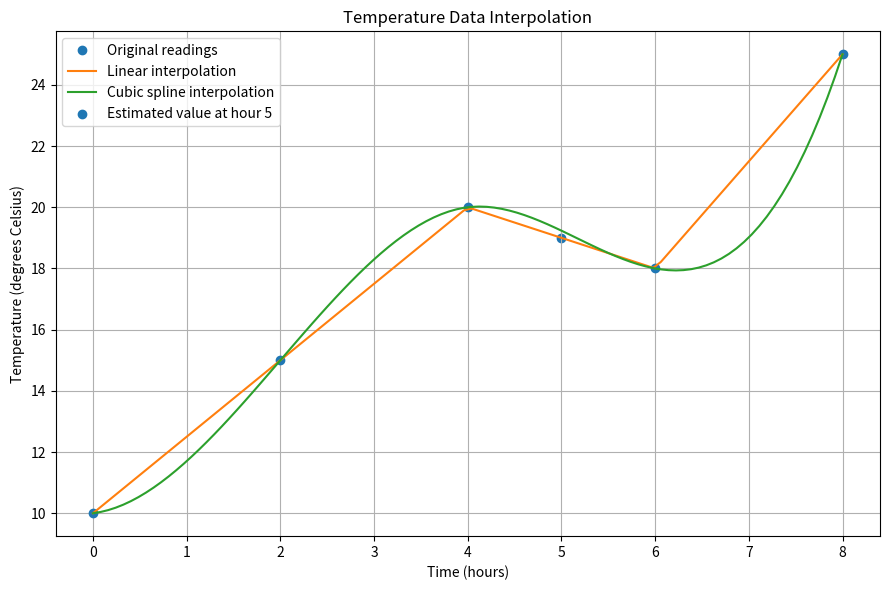

This figure's Python source: (Note: this script raises an exception after producing the figure.)
import numpy as np
import matplotlib.pyplot as plt
from scipy.interpolate import interp1d, CubicSpline

# ==================================================
# PART A: ORIGINAL INTERPOLATION
# ==================================================

print("PART A: ORIGINAL INTERPOLATION")

# Recorded temperature readings at different hours.

hours = np.array([0, 2, 4, 6, 8], dtype=float)

temperatures = np.array([10, 15, 20, 18, 25], dtype=float)

print("Recorded hours:", hours)
print("Recorded temperatures:", temperatures)

# Estimate temperature at hour 5.

linear_function = interp1d(hours, temperatures, kind="linear")

linear_result = linear_function(5)

print("\nLinear interpolation at hour 5:", float(linear_result))

# Cubic spline interpolation.

cubic_function = CubicSpline(hours, temperatures)

cubic_result = cubic_function(5)

print("Cubic spline interpolation at hour 5:", float(cubic_result))


# ==================================================
# PART B: CHANGING AN INPUT VALUE
# ==================================================

print("\nPART B: CHANGED INPUT VALUE")

# Change the temperature at hour 6 from 18 to 22.

changed_temperatures = np.array([10, 15, 20, 22, 25], dtype=float)

changed_function = interp1d(
    hours,
    changed_temperatures,
    kind="linear"
)

changed_result = changed_function(5)

print("Changed temperatures:", changed_temperatures)
print("New interpolated temperature at hour 5:", float(changed_result))

print("Original interpolated temperature:", float(linear_result))


# ==================================================
# PART C: REAL-WORLD APPLICATION
# ESTIMATING MISSING RAINFALL DATA
# ==================================================

print("\nPART C: RAINFALL DATA APPLICATION")

# Rainfall measurements recorded over five days.
# Rainfall is measured in millimetres.

days = np.array([1, 2, 3, 4, 5], dtype=float)

rainfall = np.array([12, 18, 24, 30, 36], dtype=float)

# Estimate rainfall for day 2.5.

rainfall_function = interp1d(days, rainfall, kind="linear")

estimated_rainfall = rainfall_function(2.5)

print("Recorded days:", days)
print("Recorded rainfall:", rainfall)
print("Estimated rainfall on day 2.5:", float(estimated_rainfall), "mm")


# ==================================================
# PART D: INTERPOLATION GRAPH
# ==================================================

print("\nPART D: INTERPOLATION GRAPH")

# Generate additional points for smooth curves.

smooth_hours = np.linspace(0, 8, 100)

linear_curve = linear_function(smooth_hours)

cubic_curve = cubic_function(smooth_hours)

plt.figure(figsize=(9, 6))

plt.plot(
    hours,
    temperatures,
    "o",
    label="Original readings"
)

plt.plot(
    smooth_hours,
    linear_curve,
    label="Linear interpolation"
)

plt.plot(
    smooth_hours,
    cubic_curve,
    label="Cubic spline interpolation"
)

plt.scatter(
    5,
    linear_result,
    label="Estimated value at hour 5"
)

plt.xlabel("Time (hours)")
plt.ylabel("Temperature (degrees Celsius)")
plt.title("Temperature Data Interpolation")

plt.legend()
plt.grid(True)

plt.tight_layout()

plt.savefig(
    "Task_13_Interpolation/documentation/Task_13_Interpolation_Graph.png"
)

plt.show()

print("Graph saved successfully.")

print("\nTask 13 completed successfully.")
